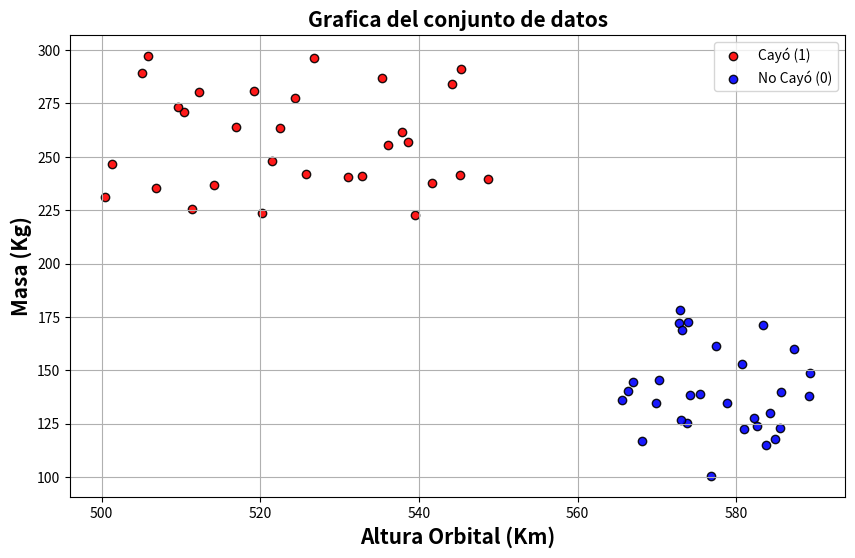

Reproduce this figure in Python.
# -*- coding: utf-8 -*-
"""
Created on Thu Jun 15 14:43:05 2023

[redacted]
"""
import matplotlib.pyplot as plt
import numpy as np
import pandas as pd

caen = np.random.uniform(220, 298, 30)
distancia1 = np.random.uniform(500, 550, 30)
no_c = np.random.uniform(100, 185, 30)
distancia2 = np.random.uniform(565, 590, 30)
ones = np.ones((30))
zeros = np.zeros((30))
data_set = np.column_stack((np.concatenate((caen, no_c)), np.concatenate((distancia1, distancia2)), np.concatenate((ones, zeros))))


fig, ax = plt.subplots(figsize=(10, 6))
ax.scatter(data_set[0:30,1],data_set[0:30,0],color='red', edgecolors='k', alpha=0.9, marker='o', label='Cayó (1)')
ax.scatter(data_set[30:60,1],data_set[30:60,0],color='blue', edgecolors='k', alpha=0.9, marker='o', label='No Cayó (0)')
ax.set_xlabel('Altura Orbital (Km)', fontweight='bold',  fontsize=15)
ax.set_ylabel('Masa (Kg)', fontweight='bold', fontsize=15)
plt.title('Grafica del conjunto de datos', fontweight='bold', fontsize=15)
# Crear las leyendas para cada categoría
# Agregar la leyenda
plt.legend()
ax.grid(True)

plt.show()